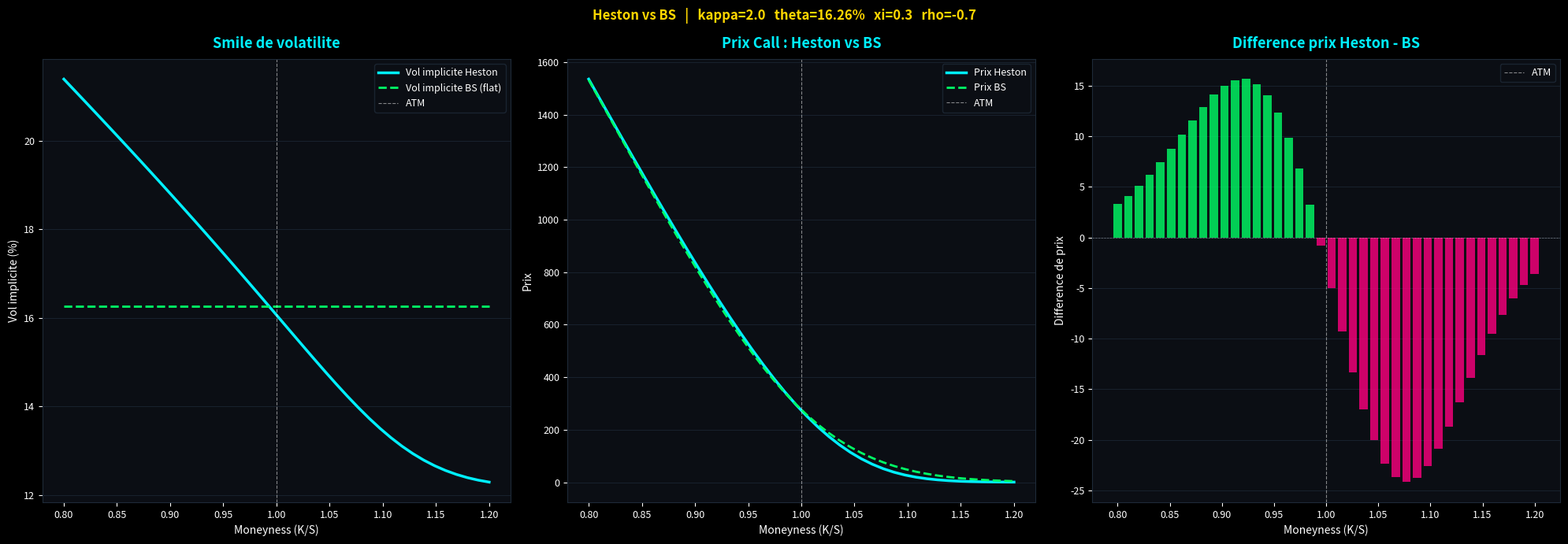

Write Python code to recreate this figure.
import pandas as pd
import numpy as np
import matplotlib.pyplot as plt
from scipy.stats import norm
from scipy.integrate import quad

# ============================================================
# PARAMETRES HESTON
# Calibres typiquement sur marche SP500
# ============================================================

S     = 7365.46   # Prix actuel
K     = 7365.46   # Strike ATM
T     = 3/12      # 3 mois
r     = 0.04      # Taux sans risque
q     = 0.0       # Dividende

# Parametres Heston
v0    = 0.1626**2  # Variance initiale (sigma empirique au carre)
kappa = 2.0        # Vitesse mean reversion
theta = 0.1626**2  # Variance long terme
xi    = 0.3        # Vol de vol
rho   = -0.7       # Correlation prix/vol (negatif = skew baissier)

# ============================================================
# PRICING HESTON PAR INTEGRATION (formule semi-analytique)
# On utilise la fonction caracteristique du modele Heston
# ============================================================

def heston_cf(phi, S, T, r, q, v0, kappa, theta, xi, rho):
    """
    Fonction caracteristique du modele Heston
    phi : variable de Fourier
    """
    i     = complex(0, 1)
    x     = np.log(S)
    a     = kappa * theta

    # Coefficients
    d = np.sqrt((rho * xi * i * phi - kappa)**2 + xi**2 * (i * phi + phi**2))
    g = (kappa - rho * xi * i * phi - d) / (kappa - rho * xi * i * phi + d)

    # Exponentielle
    exp_dT  = np.exp(-d * T)
    C = (r - q) * i * phi * T + (a / xi**2) * (
        (kappa - rho * xi * i * phi - d) * T
        - 2 * np.log((1 - g * exp_dT) / (1 - g))
    )
    D = ((kappa - rho * xi * i * phi - d) / xi**2) * (
        (1 - exp_dT) / (1 - g * exp_dT)
    )

    return np.exp(C + D * v0 + i * phi * x)

def heston_price(S, K, T, r, q, v0, kappa, theta, xi, rho, type_option='call'):
    """
    Prix d une option par le modele Heston
    Utilise l integration numerique de la fonction caracteristique
    """
    i = complex(0, 1)

    def integrand_P1(phi):
        cf    = heston_cf(phi - i, S, T, r, q, v0, kappa, theta, xi, rho)
        cf_0  = heston_cf(-i,      S, T, r, q, v0, kappa, theta, xi, rho)
        return np.real(np.exp(-i * phi * np.log(K)) * cf / (i * phi * cf_0))

    def integrand_P2(phi):
        cf = heston_cf(phi, S, T, r, q, v0, kappa, theta, xi, rho)
        return np.real(np.exp(-i * phi * np.log(K)) * cf / (i * phi))

    P1 = 0.5 + (1/np.pi) * quad(integrand_P1, 1e-6, 200, limit=200)[0]
    P2 = 0.5 + (1/np.pi) * quad(integrand_P2, 1e-6, 200, limit=200)[0]

    call = S * np.exp(-q * T) * P1 - K * np.exp(-r * T) * P2

    if type_option == 'call':
        return call
    else:
        return call - S * np.exp(-q * T) + K * np.exp(-r * T)

# ============================================================
# BLACK-SCHOLES POUR COMPARAISON
# ============================================================

def bs_price(S, K, T, r, sigma, type_option='call'):
    d1  = (np.log(S/K) + (r + 0.5*sigma**2)*T) / (sigma*np.sqrt(T))
    d2  = d1 - sigma * np.sqrt(T)
    if type_option == 'call':
        return S * norm.cdf(d1) - K * np.exp(-r*T) * norm.cdf(d2)
    else:
        return K * np.exp(-r*T) * norm.cdf(-d2) - S * norm.cdf(-d1)

# ============================================================
# VOL IMPLICITE BS
# On inverse BS numeriquement pour trouver sigma tel que
# BS(sigma) = Prix Heston
# Methode : bissection
# ============================================================

def vol_implicite(prix_marche, S, K, T, r, type_option='call'):
    """
    Trouve la vol implicite par bissection
    On cherche sigma tel que BS(sigma) = prix_marche
    """
    sigma_bas  = 0.001
    sigma_haut = 5.0

    for _ in range(200):
        sigma_mid = (sigma_bas + sigma_haut) / 2
        prix_mid  = bs_price(S, K, T, r, sigma_mid, type_option)

        if prix_mid < prix_marche:
            sigma_bas = sigma_mid
        else:
            sigma_haut = sigma_mid

        if abs(prix_mid - prix_marche) < 1e-8:
            break

    return sigma_mid

# ============================================================
# SMILE DE VOLATILITE
# On calcule le prix Heston pour differents strikes
# Puis on inverse BS pour obtenir la vol implicite
# Si BS etait parfait la vol implicite serait plate
# Heston genere naturellement un smile/skew
# ============================================================

strikes     = np.linspace(S * 0.80, S * 1.20, 40)
moneyness   = strikes / S  # ratio K/S

vols_impl_heston = []
vols_impl_bs     = []
prix_heston_list = []
prix_bs_list     = []

sigma_bs = np.sqrt(v0)  # vol BS = racine de la variance initiale Heston

print("Calcul du smile de volatilite en cours...")

for K_i in strikes:
    # Prix Heston
    p_heston = heston_price(S, K_i, T, r, q, v0, kappa, theta, xi, rho, 'call')
    prix_heston_list.append(p_heston)

    # Vol implicite extraite du prix Heston
    vi = vol_implicite(p_heston, S, K_i, T, r, 'call')
    vols_impl_heston.append(vi)

    # Prix BS flat (reference)
    p_bs = bs_price(S, K_i, T, r, sigma_bs, 'call')
    prix_bs_list.append(p_bs)
    vols_impl_bs.append(sigma_bs)

# ============================================================
# AFFICHAGE RESULTATS ATM
# ============================================================

K_atm        = S
prix_h_atm   = heston_price(S, K_atm, T, r, q, v0, kappa, theta, xi, rho, 'call')
prix_bs_atm  = bs_price(S, K_atm, T, r, sigma_bs, 'call')
vi_atm       = vol_implicite(prix_h_atm, S, K_atm, T, r, 'call')

print("=" * 60)
print("MODULE 6 — HESTON vs BLACK-SCHOLES")
print("=" * 60)
print(f"Parametres Heston :")
print(f"  v0    (variance initiale)    : {v0:.4f}  (sigma={np.sqrt(v0):.2%})")
print(f"  kappa (mean reversion)       : {kappa:.2f}")
print(f"  theta (variance long terme)  : {theta:.4f}  (sigma={np.sqrt(theta):.2%})")
print(f"  xi    (vol de vol)           : {xi:.2f}")
print(f"  rho   (correlation)          : {rho:.2f}")
print()
print(f"{'':30} {'Heston':>10} {'BS':>10}")
print("-" * 55)
print(f"{'Call ATM prix':30} {prix_h_atm:>10.2f} {prix_bs_atm:>10.2f}")
print(f"{'Vol implicite ATM':30} {vi_atm:>9.2%} {sigma_bs:>9.2%}")
print()
print(f"Difference de prix ATM : {prix_h_atm - prix_bs_atm:.4f}")

# ============================================================
# GRAPHIQUES
# ============================================================

plt.style.use('dark_background')
bg_color   = "#0B0E14"
cyan       = "#00F0FF"
green      = "#00FF66"
pink       = "#FF007F"
orange     = "#FF8C00"
yellow     = "#FFD700"
grid_color = "#1E2A38"

fig, axes = plt.subplots(1, 3, figsize=(20, 7))
fig.patch.set_facecolor(bg_color)

# --- Graphique 1 : Smile de volatilite ---
ax = axes[0]
ax.set_facecolor(bg_color)
ax.plot(moneyness, [v*100 for v in vols_impl_heston],
        color=cyan,  linewidth=2.5, label='Vol implicite Heston')
ax.plot(moneyness, [v*100 for v in vols_impl_bs],
        color=green, linewidth=2, linestyle='--', label='Vol implicite BS (flat)')
ax.axvline(x=1.0, color='white', linewidth=0.8, linestyle='--', alpha=0.5, label='ATM')
ax.set_title('Smile de volatilite', color=cyan, fontsize=13, fontweight='bold', pad=10)
ax.set_xlabel('Moneyness (K/S)', color='white', fontsize=10)
ax.set_ylabel('Vol implicite (%)', color='white', fontsize=10)
ax.tick_params(colors='white', labelsize=9)
ax.yaxis.grid(True, color=grid_color, linewidth=0.5)
ax.set_axisbelow(True)
for spine in ax.spines.values():
    spine.set_edgecolor(grid_color)
ax.legend(facecolor=bg_color, edgecolor=grid_color, labelcolor='white', fontsize=9)

# --- Graphique 2 : Prix Heston vs BS ---
ax = axes[1]
ax.set_facecolor(bg_color)
ax.plot(moneyness, prix_heston_list,
        color=cyan,  linewidth=2.5, label='Prix Heston')
ax.plot(moneyness, prix_bs_list,
        color=green, linewidth=2, linestyle='--', label='Prix BS')
ax.axvline(x=1.0, color='white', linewidth=0.8, linestyle='--', alpha=0.5, label='ATM')
ax.set_title('Prix Call : Heston vs BS', color=cyan, fontsize=13, fontweight='bold', pad=10)
ax.set_xlabel('Moneyness (K/S)', color='white', fontsize=10)
ax.set_ylabel('Prix', color='white', fontsize=10)
ax.tick_params(colors='white', labelsize=9)
ax.yaxis.grid(True, color=grid_color, linewidth=0.5)
ax.set_axisbelow(True)
for spine in ax.spines.values():
    spine.set_edgecolor(grid_color)
ax.legend(facecolor=bg_color, edgecolor=grid_color, labelcolor='white', fontsize=9)

# --- Graphique 3 : Difference de prix Heston - BS ---
ax = axes[2]
ax.set_facecolor(bg_color)
diff = [h - b for h, b in zip(prix_heston_list, prix_bs_list)]
couleurs_diff = [green if d >= 0 else pink for d in diff]
ax.bar(moneyness, diff, width=0.008, color=couleurs_diff, alpha=0.8)
ax.axhline(y=0, color='white', linewidth=0.5, linestyle='--', alpha=0.4)
ax.axvline(x=1.0, color='white', linewidth=0.8, linestyle='--', alpha=0.5, label='ATM')
ax.set_title('Difference prix Heston - BS', color=cyan, fontsize=13, fontweight='bold', pad=10)
ax.set_xlabel('Moneyness (K/S)', color='white', fontsize=10)
ax.set_ylabel('Difference de prix', color='white', fontsize=10)
ax.tick_params(colors='white', labelsize=9)
ax.yaxis.grid(True, color=grid_color, linewidth=0.5)
ax.set_axisbelow(True)
for spine in ax.spines.values():
    spine.set_edgecolor(grid_color)
ax.legend(facecolor=bg_color, edgecolor=grid_color, labelcolor='white', fontsize=9)

fig.suptitle(
    f'Heston vs BS   |   kappa={kappa}   theta={np.sqrt(theta):.2%}   xi={xi}   rho={rho}',
    color=yellow, fontsize=12, fontweight='bold'
)

plt.tight_layout()
plt.savefig('sp500_heston.png', dpi=150, bbox_inches='tight', facecolor=bg_color)
plt.show()
print("Graphique sauvegarde : sp500_heston.png")
